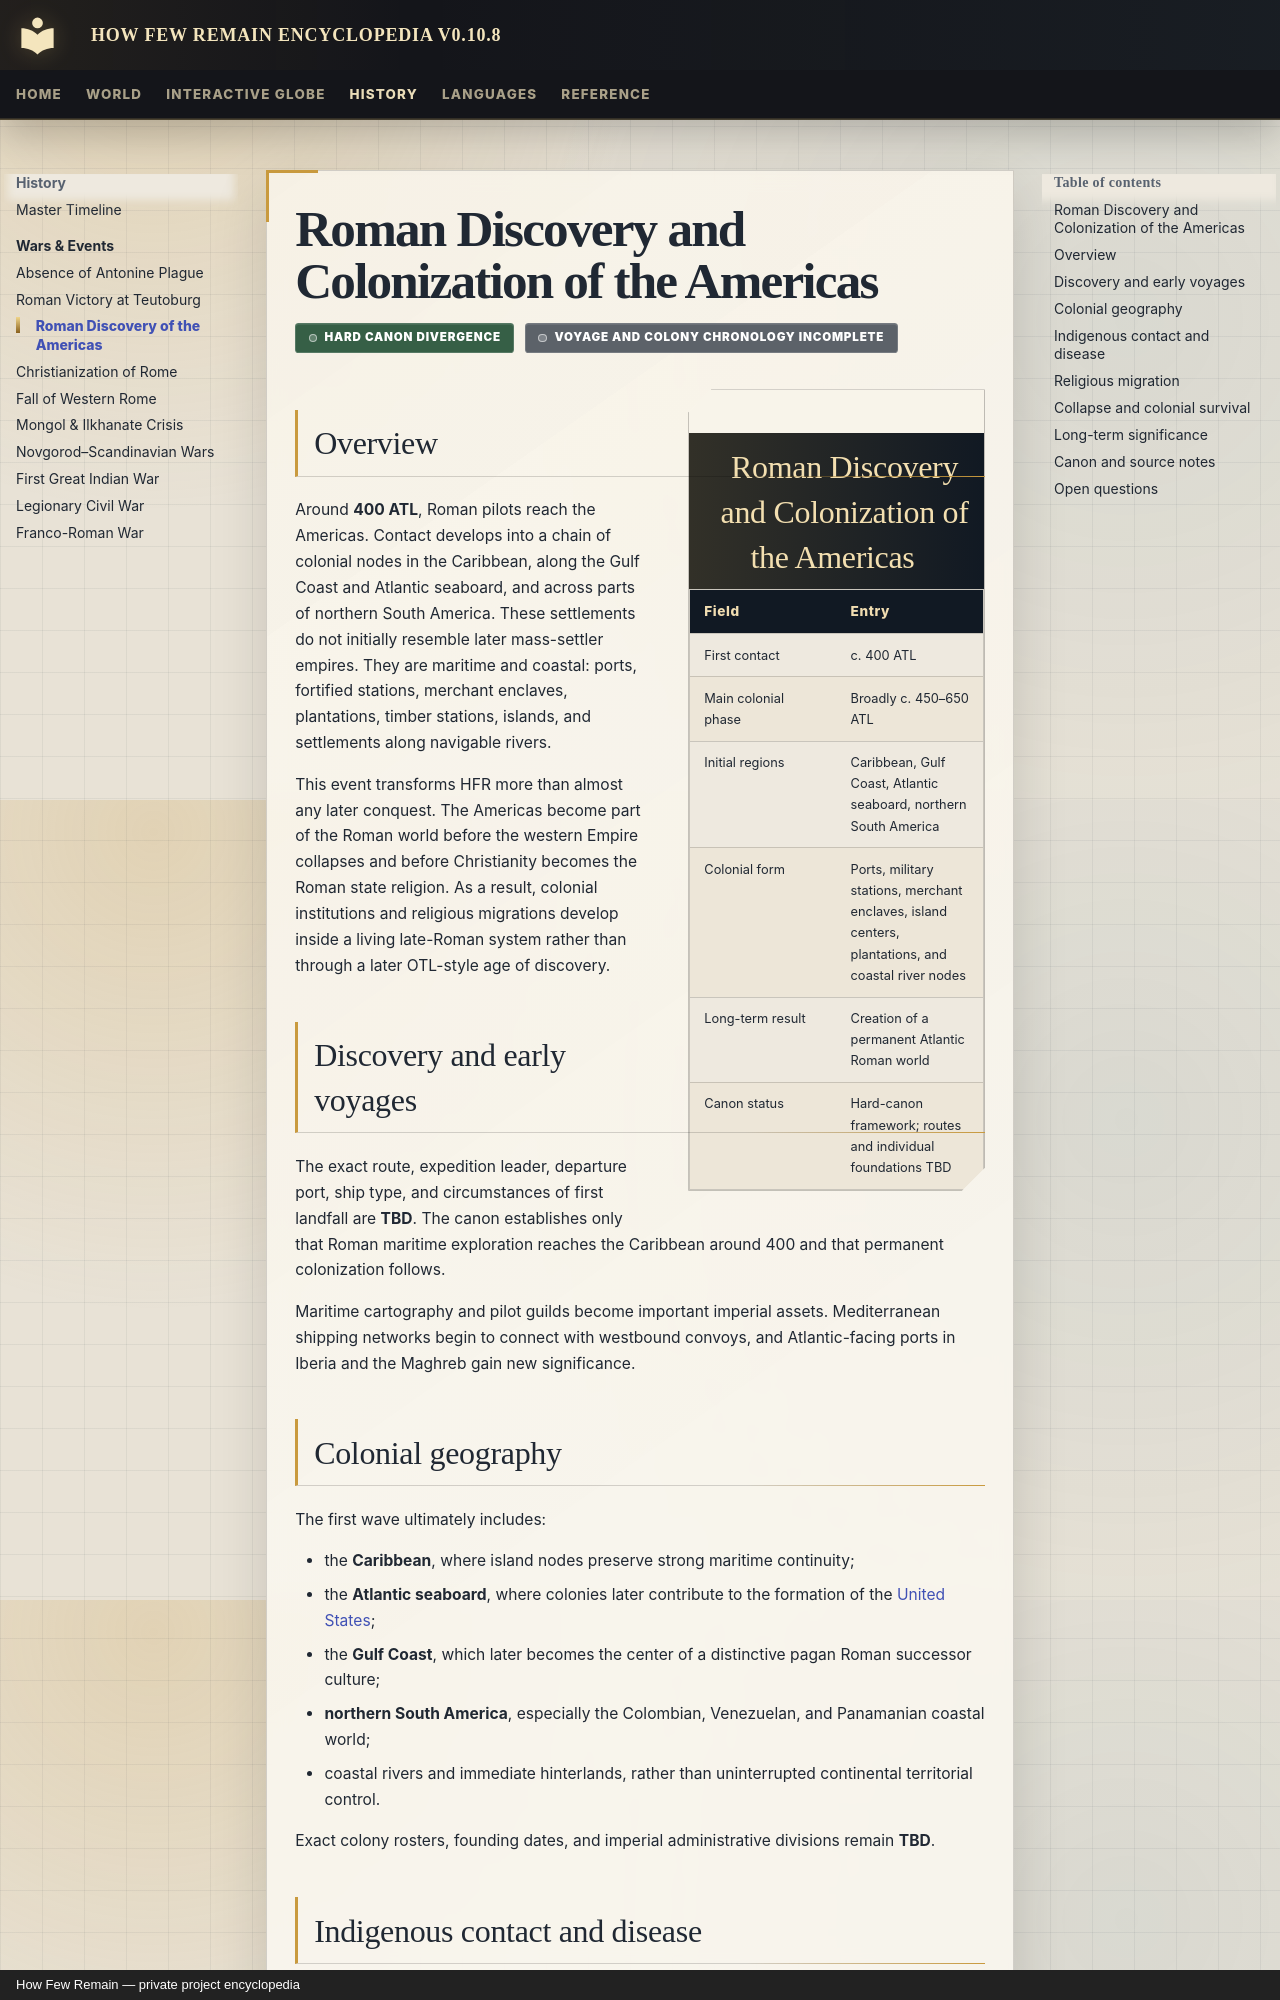

repository: Evanmangels/HFR-Encyclopedia · page: history/events/roman-discovery-of-the-americas/index.html · generator: mkdocs · copyright: How Few Remain — private project encyclopedia

---
title: Roman Discovery and Colonization of the Americas
article_type: event
article_date: c. 400–600s ATL
canon_status: hard-canon-core-incomplete-details
---

# Roman Discovery and Colonization of the Americas

<span class="canon-badge status-hard">Hard canon divergence</span>
<span class="canon-badge status-incomplete">Voyage and colony chronology incomplete</span>

<aside class="hfr-infobox" markdown>

## Roman Discovery and Colonization of the Americas

| Field | Entry |
|---|---|
| First contact | c. 400 ATL |
| Main colonial phase | Broadly c. 450–650 ATL |
| Initial regions | Caribbean, Gulf Coast, Atlantic seaboard, northern South America |
| Colonial form | Ports, military stations, merchant enclaves, island centers, plantations, and coastal river nodes |
| Long-term result | Creation of a permanent Atlantic Roman world |
| Canon status | Hard-canon framework; routes and individual foundations TBD |

</aside>

## Overview

Around **400 ATL**, Roman pilots reach the Americas. Contact develops into a chain of colonial nodes in the Caribbean, along the Gulf Coast and Atlantic seaboard, and across parts of northern South America. These settlements do not initially resemble later mass-settler empires. They are maritime and coastal: ports, fortified stations, merchant enclaves, plantations, timber stations, islands, and settlements along navigable rivers.

This event transforms HFR more than almost any later conquest. The Americas become part of the Roman world before the western Empire collapses and before Christianity becomes the Roman state religion. As a result, colonial institutions and religious migrations develop inside a living late-Roman system rather than through a later OTL-style age of discovery.

## Discovery and early voyages

The exact route, expedition leader, departure port, ship type, and circumstances of first landfall are **TBD**. The canon establishes only that Roman maritime exploration reaches the Caribbean around 400 and that permanent colonization follows.

Maritime cartography and pilot guilds become important imperial assets. Mediterranean shipping networks begin to connect with westbound convoys, and Atlantic-facing ports in Iberia and the Maghreb gain new significance.
